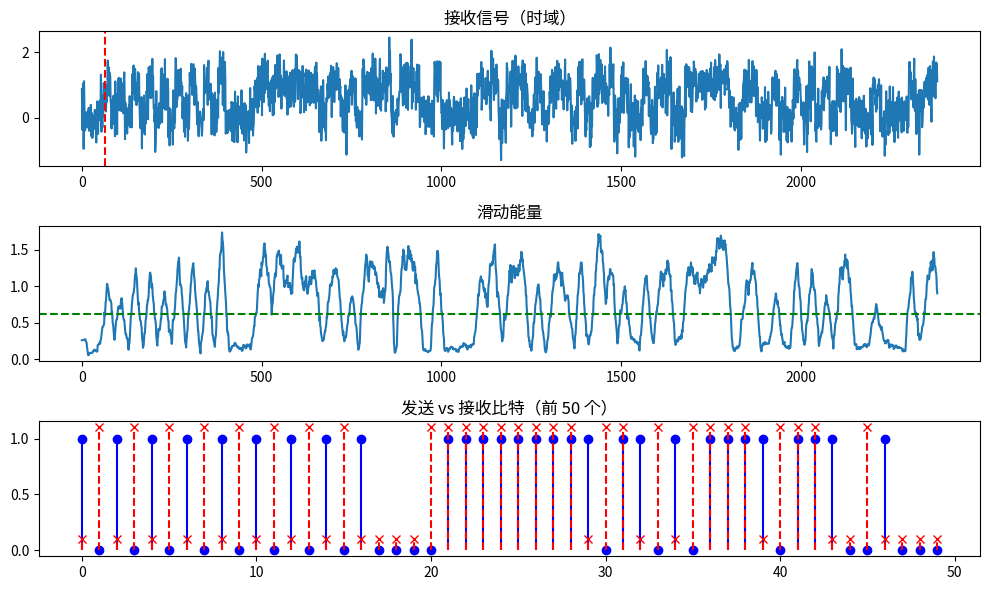

Here is the Python script that generated this plot:
import numpy as np
import matplotlib.pyplot as plt

# ===============================
# 参数配置
# ===============================
fs = 100_000          # 采样率
symbol_rate = 5_000   # 符号率
sps = fs // symbol_rate
snr_db = 5            # 信噪比
payload_bits = 100

# 前导（用于“类帧结构”）
preamble = np.array([1, 0] * 8)
data_bits = np.random.randint(0, 2, payload_bits)
bits = np.concatenate([preamble, data_bits])

# ===============================
# 发送端：ASK / OOK
# ===============================
symbols = np.repeat(bits, sps)
tx_signal = symbols.astype(float)

# 加 AWGN
signal_power = np.mean(tx_signal ** 2)
noise_power = signal_power / (10 ** (snr_db / 10))
noise = np.sqrt(noise_power) * np.random.randn(len(tx_signal))
rx_signal = tx_signal + noise

# 在前面加纯噪声（模拟未知起点）
noise_prefix = np.sqrt(noise_power) * np.random.randn(3 * sps)
rx_signal = np.concatenate([noise_prefix, rx_signal])

# ===============================
# 接收端：滑动能量帧检测
# ===============================
window = sps
energy = np.convolve(rx_signal ** 2,
                      np.ones(window) / window,
                      mode='same')

# 自适应门限（噪声区估计）
noise_est = np.mean(energy[:2 * sps])
threshold = 4 * noise_est

# 找第一个超过门限的位置
candidates = np.where(energy > threshold)[0]
frame_start = candidates[0] if len(candidates) > 0 else None

print(f"检测到的帧起始点: {frame_start}")

# ===============================
# 解调（非相干）
# ===============================
rx_bits = []
if frame_start is not None:
    start = frame_start + sps  # 略过不稳定区
    for i in range(len(bits)):
        seg = rx_signal[start + i * sps:
                        start + (i + 1) * sps]
        rx_bits.append(int(np.mean(seg) > 0.5))

rx_bits = np.array(rx_bits)

# 计算 BER（仅 payload）
rx_payload = rx_bits[len(preamble):]
ber = np.mean(rx_payload != data_bits)
print(f"BER = {ber:.4f}")

# ===============================
# 可视化
# ===============================
plt.figure(figsize=(10, 6))

plt.subplot(3, 1, 1)
plt.title("接收信号（时域）")
plt.plot(rx_signal)
if frame_start:
    plt.axvline(frame_start, color='r', linestyle='--')

plt.subplot(3, 1, 2)
plt.title("滑动能量")
plt.plot(energy)
plt.axhline(threshold, color='g', linestyle='--')

plt.subplot(3, 1, 3)
plt.title("发送 vs 接收比特（前 50 个）")
plt.stem(bits[:50], linefmt='b-', markerfmt='bo', basefmt=' ')
plt.stem(rx_bits[:50] + 0.1, linefmt='r--', markerfmt='rx', basefmt=' ')
plt.tight_layout()
plt.show()
